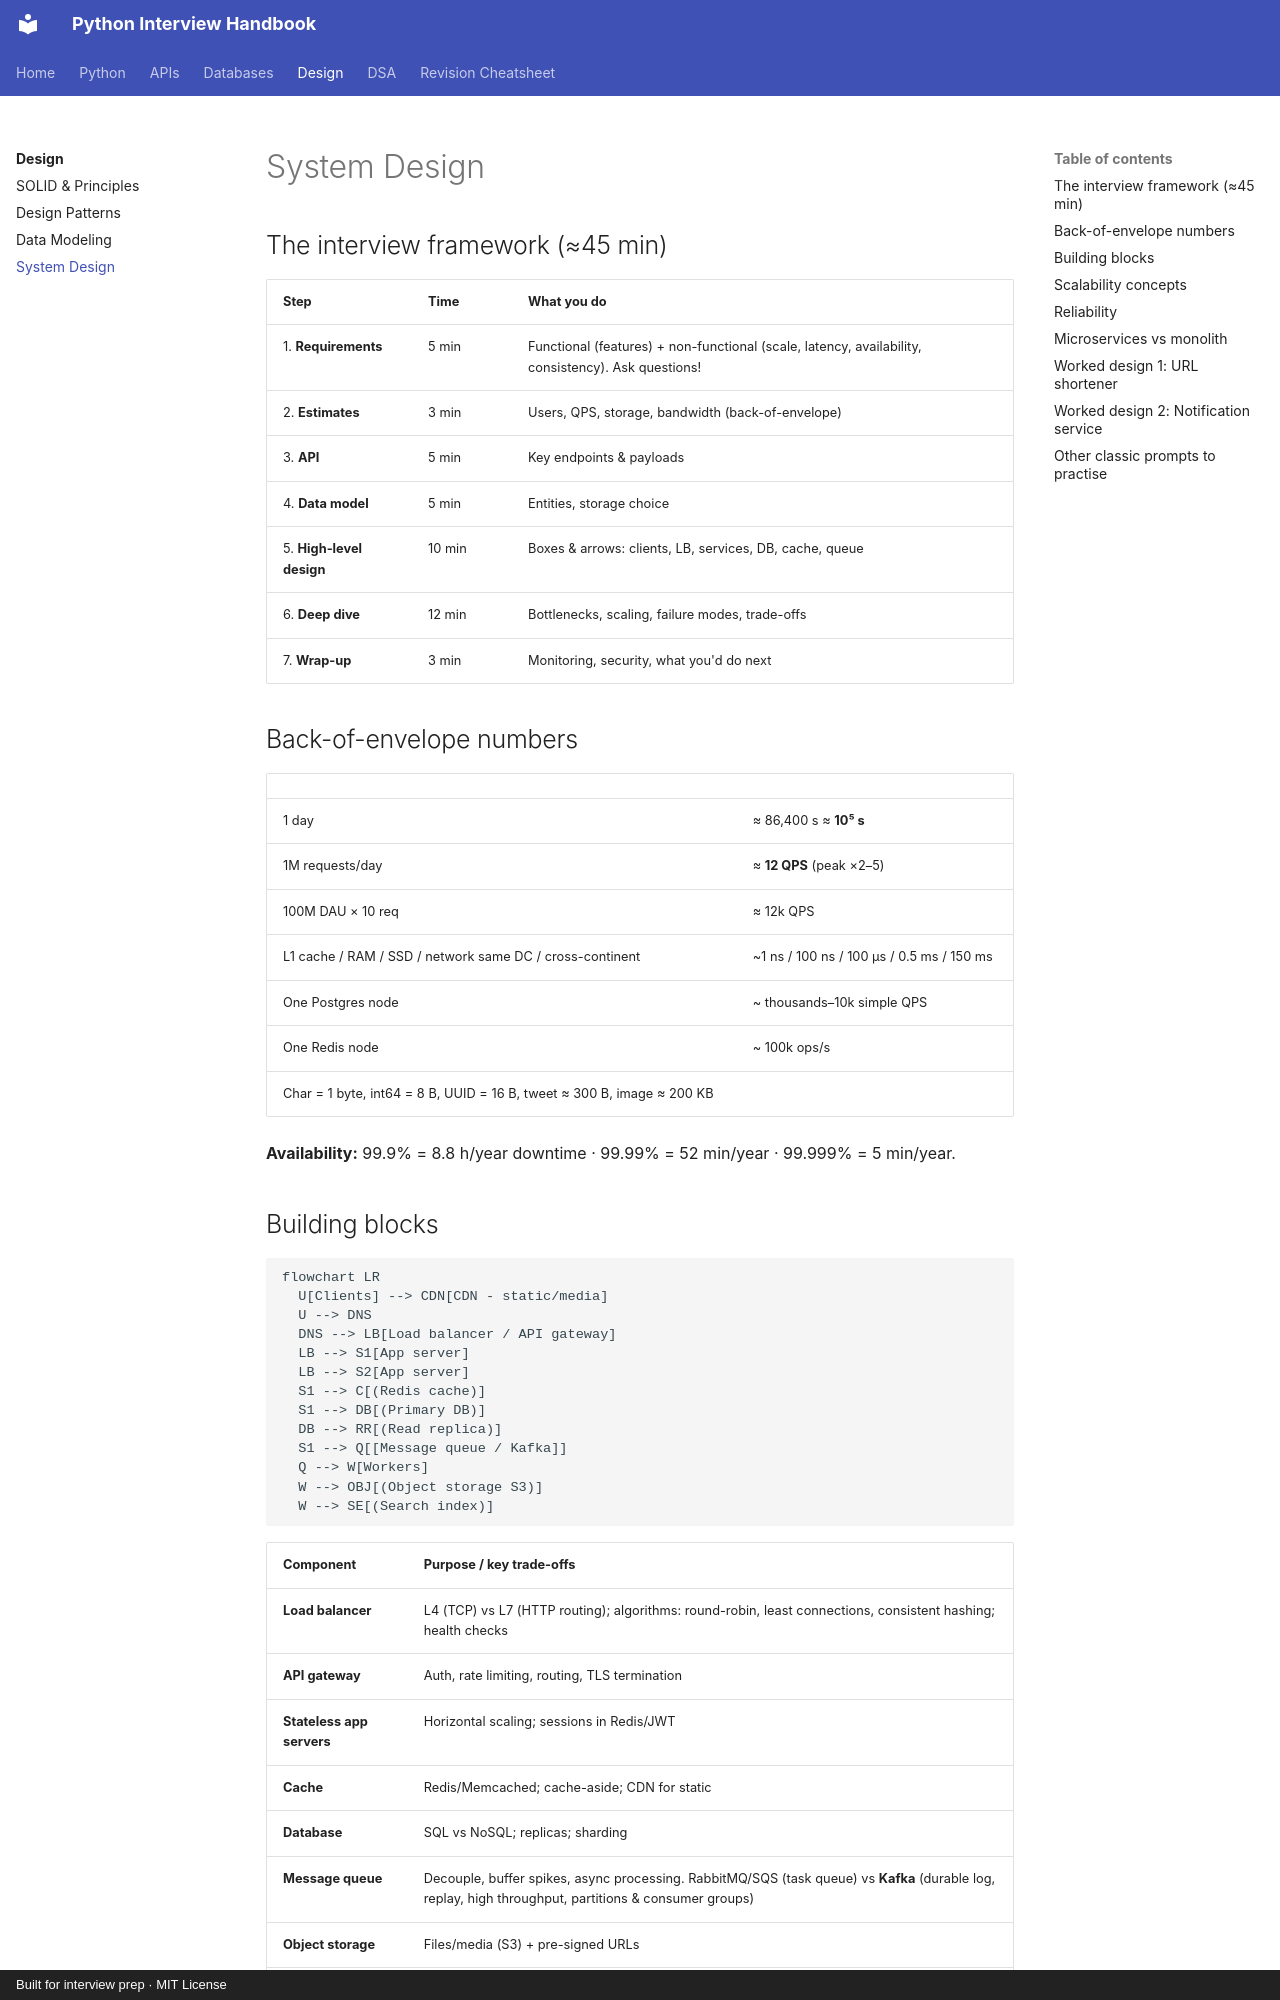

repository: LeninJoseph/claude-interview-helper · page: design/system-design/index.html · generator: mkdocs · copyright: Built for interview prep · MIT License

# System Design

## The interview framework (≈45 min)

| Step | Time | What you do |
|---|---|---|
| 1. **Requirements** | 5 min | Functional (features) + non-functional (scale, latency, availability, consistency). Ask questions! |
| 2. **Estimates** | 3 min | Users, QPS, storage, bandwidth (back-of-envelope) |
| 3. **API** | 5 min | Key endpoints & payloads |
| 4. **Data model** | 5 min | Entities, storage choice |
| 5. **High-level design** | 10 min | Boxes & arrows: clients, LB, services, DB, cache, queue |
| 6. **Deep dive** | 12 min | Bottlenecks, scaling, failure modes, trade-offs |
| 7. **Wrap-up** | 3 min | Monitoring, security, what you'd do next |

## Back-of-envelope numbers

| | |
|---|---|
| 1 day | ≈ 86,400 s ≈ **10⁵ s** |
| 1M requests/day | ≈ **12 QPS** (peak ×2–5) |
| 100M DAU × 10 req | ≈ 12k QPS |
| L1 cache / RAM / SSD / network same DC / cross-continent | ~1 ns / 100 ns / 100 µs / 0.5 ms / 150 ms |
| One Postgres node | ~ thousands–10k simple QPS |
| One Redis node | ~ 100k ops/s |
| Char = 1 byte, int64 = 8 B, UUID = 16 B, tweet ≈ 300 B, image ≈ 200 KB |

**Availability:** 99.9% = 8.8 h/year downtime · 99.99% = 52 min/year · 99.999% = 5 min/year.

## Building blocks

```mermaid
flowchart LR
  U[Clients] --> CDN[CDN - static/media]
  U --> DNS
  DNS --> LB[Load balancer / API gateway]
  LB --> S1[App server]
  LB --> S2[App server]
  S1 --> C[(Redis cache)]
  S1 --> DB[(Primary DB)]
  DB --> RR[(Read replica)]
  S1 --> Q[[Message queue / Kafka]]
  Q --> W[Workers]
  W --> OBJ[(Object storage S3)]
  W --> SE[(Search index)]
```

| Component | Purpose / key trade-offs |
|---|---|
| **Load balancer** | L4 (TCP) vs L7 (HTTP routing); algorithms: round-robin, least connections, consistent hashing; health checks |
| **API gateway** | Auth, rate limiting, routing, TLS termination |
| **Stateless app servers** | Horizontal scaling; sessions in Redis/JWT |
| **Cache** | Redis/Memcached; cache-aside; CDN for static |
| **Database** | SQL vs NoSQL; replicas; sharding |
| **Message queue** | Decouple, buffer spikes, async processing. RabbitMQ/SQS (task queue) vs **Kafka** (durable log, replay, high throughput, partitions & consumer groups) |
| **Object storage** | Files/media (S3) + pre-signed URLs |
| **Search** | Elasticsearch for full text |
| **Observability** | Logs, metrics (Prometheus), traces (OpenTelemetry), alerts |
